Run: headless pygame with SDL's dummy video driver; simulated clock (each Clock.tick advances the game by its frame time, no real sleeping); random seed 0; keys injected as events and as key.get_pressed() state; mouse plan: one left click at the window centre at the start of phase 2, then a move to the lower-right quarter at the start of phase 3.
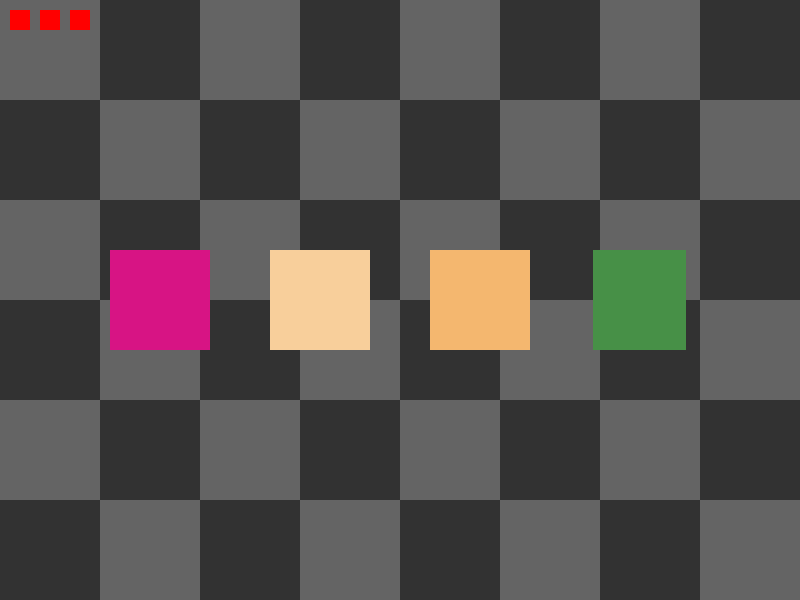
Frame 1 of 4 · flips 1–60 · no input
Frame 2 of 4 · flips 61–180 · clicked the window centre · tapped SPACE, RETURN · held RIGHT (→), D · screen unchanged from frame 1, image omitted
Frame 3 of 4 · flips 181–300 · moved the mouse to the lower-right quarter · held DOWN (↓), S · screen unchanged from frame 2, image omitted
Frame 4 of 4 · flips 301–420 · held LEFT (←), A, UP (↑), W · screen unchanged from frame 3, image omitted

The pygame program that drew these frames:


import pygame
import random

# Start pygame
pygame.init()

# Setting up game window
screen_width, screen_height = 800, 600
screen = pygame.display.set_mode((screen_width, screen_height))
pygame.display.set_caption("Squares all round")

# Global variables
colors = [] # List of colors to e added
target_index = 0 # The target square that will differ in width
lives = 3
score = 0

# Checkerboard pattern configuration
tile_size = 100
square_size = 100
square_distance = 60 # Distance between squares

# Generates four random colors with varying width
def draw_random_colors():

    global colors, target_index

    colors = []
    target_index = random.randint(0, 3) # Picking which square will be the odd one (changes per round)

    for i in range(4): # NOTE to self: 0-3, 0 incl
        red = random.randint(0, 255)
        green = random.randint(0, 255)
        blue = random.randint(0, 255)

        if i == target_index:
            width = random.randint(90, 110)
            colors.append((red, green, blue, width))
        else:
            width = 100 # random.randint(40, 80) # OBS! If changed, make sure to not have an overlap with the target_index
            colors.append((red, green, blue, width))

def check_guess(clicked_index):
    global lives, score

    if clicked_index == target_index:
        print("Congratulations! You guessed correctly")
        score += 1
        screen.fill((0, 255, 0))  # Set screen color to green
    else:
        print("Oops! That's not the correct color. Try again")
        lives -= 1
        screen.fill((255, 0, 0))  # Set screen color to red

    pygame.display.update()  # Update the screen to show the color change

    pygame.time.wait(500)  # Keep color on screen for 0.5 second

    if lives == 0:
        game_over()
        pygame.quit()

# Displays game over screen with the final score
def game_over():

    print("Game Over")
    print("Final Score:", score) # OBS! Work in progress

# Position of squares on screen
def generate_x_y():
    x = (screen_width - (square_size * 4 + square_distance * 3)) // 2  # // = no decimals (integer division)
    y = (screen_height - square_size) // 2
    return x, y

# Generate initial colors
draw_random_colors()

# Game loop
running = True
while running:
    # Handle events
    for event in pygame.event.get():
        if event.type == pygame.QUIT:
            running = False
        elif event.type == pygame.MOUSEBUTTONUP:
            # Check if the player clicked on one of the color options
            mouse_pos = pygame.mouse.get_pos()
            x, y = generate_x_y()

            for i in range(4):
                option_rect = pygame.Rect(x, y, square_size, square_size) # Making "hit-boxes" for the squares
                if option_rect.collidepoint(mouse_pos):
                    check_guess(i)
                    draw_random_colors()
                    break

                x += square_size + square_distance

    # Draw checkerboard background
    for row in range(screen_height // tile_size):
        for col in range(screen_width // tile_size):
            if (row + col) % 2 == 0:
                pygame.draw.rect(screen, (100, 100, 100), (col * tile_size, row * tile_size, tile_size, tile_size))
            else:
                pygame.draw.rect(screen, (50, 50, 50), (col * tile_size, row * tile_size, tile_size, tile_size))

    # Drawing squares for lives
    life_square_size = 20 # Note: width AND height
    life_square_distance = 10
    life_square_color = (255, 0, 0)
    life_square_x = 10 # Position x-axis
    life_square_y = 10 # Position y-axis

    for i in range(lives):
        life_square_rect = pygame.Rect(life_square_x, life_square_y, life_square_size, life_square_size)
        pygame.draw.rect(screen, life_square_color, life_square_rect)
        life_square_x += life_square_size + life_square_distance

    # Drawing color options
    x, y = generate_x_y()

    # Making the squares appear in a line
    for i, color in enumerate(colors):
        width = color[3] # Extracting the width from color and making it into its own variable
        option_rect = pygame.Rect(x + (square_size - width) // 2, y, width, square_size) # Defines size of the squares
        pygame.draw.rect(screen, color[:3], option_rect) # Draws the square with the specified colors
        x += square_size + square_distance

    # Update display
    pygame.display.update()

# Quit game
pygame.quit()
